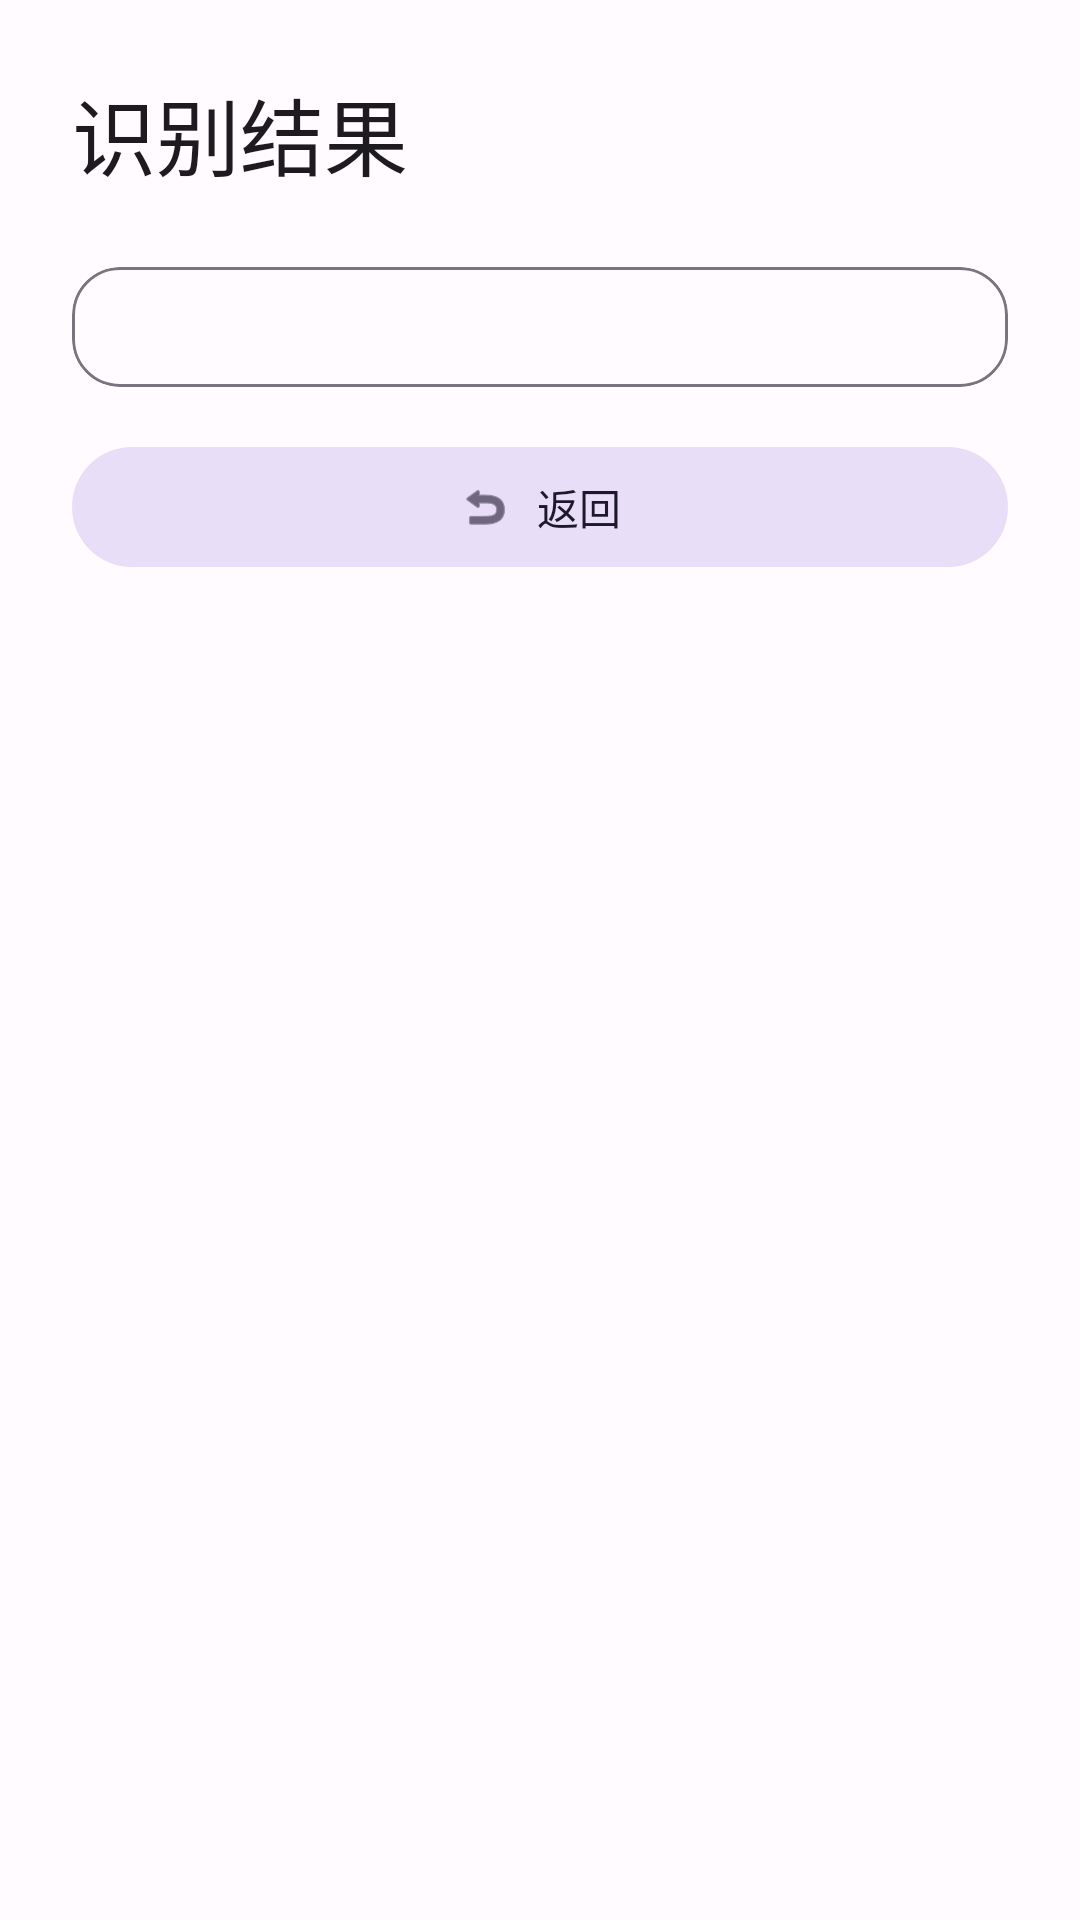

Reconstruct the res/layout file that produces this screen, plus the resources it refers to.
<!-- AndroidManifest.xml: application theme Theme.身份证证照识别 -->
<!-- res/layout/activity_result.xml -->
<?xml version="1.0" encoding="utf-8"?>
<ScrollView xmlns:android="http://schemas.android.com/apk/res/android"
    xmlns:app="http://schemas.android.com/apk/res-auto"
    android:layout_width="match_parent"
    android:layout_height="match_parent"
    android:padding="24dp"
    android:fillViewport="true">

    <LinearLayout
        android:layout_width="match_parent"
        android:layout_height="wrap_content"
        android:orientation="vertical">

        <com.google.android.material.textview.MaterialTextView
            android:layout_width="wrap_content"
            android:layout_height="wrap_content"
            android:text="识别结果"
            android:textAppearance="?attr/textAppearanceHeadlineMedium"
            android:layout_marginBottom="24dp" />

        <com.google.android.material.card.MaterialCardView
            android:layout_width="match_parent"
            android:layout_height="wrap_content"
            android:layout_marginBottom="16dp"
            app:cardElevation="0dp"
            app:strokeWidth="1dp"
            app:strokeColor="?attr/colorOutline"
            app:cardCornerRadius="16dp">

            <LinearLayout
                android:id="@+id/resultContainer"
                android:layout_width="match_parent"
                android:layout_height="wrap_content"
                android:orientation="vertical"
                android:padding="20dp">

                

            </LinearLayout>
        </com.google.android.material.card.MaterialCardView>

        <com.google.android.material.button.MaterialButton
            android:id="@+id/btnBack"
            android:layout_width="match_parent"
            android:layout_height="wrap_content"
            android:text="返回"
            app:icon="@android:drawable/ic_menu_revert"
            app:iconGravity="textStart"
            style="@style/Widget.Material3.Button.TonalButton" />

    </LinearLayout>

</ScrollView>
<!-- resources referenced by this layout -->
<resources>
  <style name="Theme.身份证证照识别" parent="Theme.Material3.DayNight">
          <item name="colorPrimary">@color/md_theme_light_primary</item>
          <item name="colorOnPrimary">@color/md_theme_light_onPrimary</item>
          <item name="colorPrimaryContainer">@color/md_theme_light_primaryContainer</item>
          <item name="colorOnPrimaryContainer">@color/md_theme_light_onPrimaryContainer</item>
          <item name="colorSecondary">@color/md_theme_light_secondary</item>
          <item name="colorOnSecondary">@color/md_theme_light_onSecondary</item>
          <item name="colorSecondaryContainer">@color/md_theme_light_secondaryContainer</item>
          <item name="colorOnSecondaryContainer">@color/md_theme_light_onSecondaryContainer</item>
          <item name="colorTertiary">@color/md_theme_light_tertiary</item>
          <item name="colorOnTertiary">@color/md_theme_light_onTertiary</item>
          <item name="colorTertiaryContainer">@color/md_theme_light_tertiaryContainer</item>
          <item name="colorOnTertiaryContainer">@color/md_theme_light_onTertiaryContainer</item>
          <item name="colorError">@color/md_theme_light_error</item>
          <item name="colorOnError">@color/md_theme_light_onError</item>
          <item name="colorErrorContainer">@color/md_theme_light_errorContainer</item>
          <item name="colorOnErrorContainer">@color/md_theme_light_onErrorContainer</item>
          <item name="android:colorBackground">@color/md_theme_light_background</item>
          <item name="colorOnBackground">@color/md_theme_light_onBackground</item>
          <item name="colorSurface">@color/md_theme_light_surface</item>
          <item name="colorOnSurface">@color/md_theme_light_onSurface</item>
          <item name="colorSurfaceVariant">@color/md_theme_light_surfaceVariant</item>
          <item name="colorOnSurfaceVariant">@color/md_theme_light_onSurfaceVariant</item>
          <item name="colorOutline">@color/md_theme_light_outline</item>
      </style>
  <color name="md_theme_light_primary">#6750A4</color>
  <color name="md_theme_light_onPrimary">#FFFFFF</color>
  <color name="md_theme_light_primaryContainer">#EADDFF</color>
  <color name="md_theme_light_onPrimaryContainer">#21005D</color>
  <color name="md_theme_light_secondary">#625B71</color>
  <color name="md_theme_light_onSecondary">#FFFFFF</color>
  <color name="md_theme_light_secondaryContainer">#E8DEF8</color>
  <color name="md_theme_light_onSecondaryContainer">#1D192B</color>
  <color name="md_theme_light_tertiary">#7D5260</color>
  <color name="md_theme_light_onTertiary">#FFFFFF</color>
  <color name="md_theme_light_tertiaryContainer">#FFD8E4</color>
  <color name="md_theme_light_onTertiaryContainer">#31111D</color>
  <color name="md_theme_light_error">#B3261E</color>
  <color name="md_theme_light_onError">#FFFFFF</color>
  <color name="md_theme_light_errorContainer">#F9DEDC</color>
  <color name="md_theme_light_onErrorContainer">#410E0B</color>
  <color name="md_theme_light_background">#FFFBFE</color>
  <color name="md_theme_light_onBackground">#1C1B1F</color>
  <color name="md_theme_light_surface">#FFFBFE</color>
  <color name="md_theme_light_onSurface">#1C1B1F</color>
  <color name="md_theme_light_surfaceVariant">#E7E0EC</color>
  <color name="md_theme_light_onSurfaceVariant">#49454F</color>
  <color name="md_theme_light_outline">#79747E</color>
</resources>
